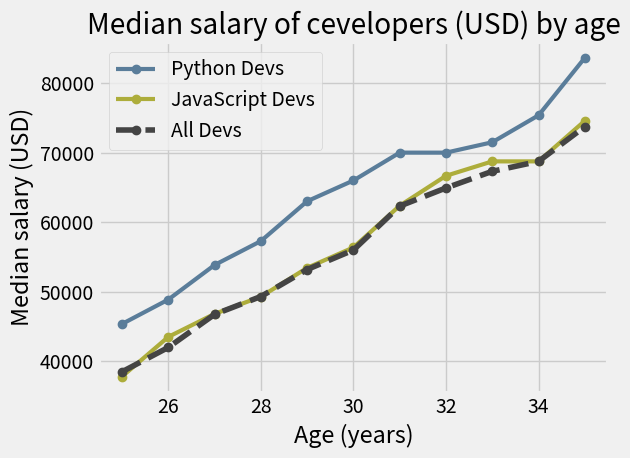

Write the Python code that produced this figure.
# Learning MAT PLOT LIB!
# Source: https://www.youtube.com/watch?v=UO98lJQ3QGI&list=PL-osiE80TeTvipOqomVEeZ1HRrcEvtZB_

from matplotlib import pyplot as plt

plt.style.use("fivethirtyeight")

# Data
ages_x = [25, 26, 27, 28, 29, 30, 31, 32, 33, 34, 35] # The data on the x axis
dev_y = [38496, 42000, 46752, 49320, 53200, 56000, 62316, 64928, 67317, 68748, 73752] # The data on the y axis
py_dev_y = [45372, 48876, 53850, 57287, 63016, 65998, 70003, 70000, 71496, 75370, 83640]
js_dev_y = [37810, 43515, 46823, 49293, 53437, 56373, 62375, 66674, 68745, 68746, 74583]

# Plotting
data_for_x_axis, data_for_y_axis = ages_x, dev_y
plt.plot(ages_x, py_dev_y, color="#5a7d9a", marker="o", linewidth=3, label="Python Devs") # Note the order matters. This will be at the back
plt.plot(ages_x, js_dev_y, color="#adad3b", marker="o", linewidth=3, label="JavaScript Devs")
plt.plot(data_for_x_axis, data_for_y_axis, color="#444444", linestyle="--", marker="o", label="All Devs") # This will be at the front

# Labels
x_label, y_label, title = "Age (years)", "Median salary (USD)", "Median salary of cevelopers (USD) by age"
plt.xlabel(x_label)
plt.ylabel(y_label)
plt.title(title)

# Legend
plt.legend() # Makes a legend in the top left. Based on color, marker, linewidth, label, etc attributes of the plt.plot

# Showing and rendering
plt.grid(True)
plt.tight_layout() # Decrease the padding so you can see more
plt.show()



"""

NOTES
Format strings for colouring the legends:
    fmt = "[Marker][Line][Color]" # see documentation
Styles:
    print(plt.style.available) => ['Solarize_Light2', '_classic_test_patch', '_mpl-gallery', '_mpl-gallery-nogrid', 'bmh', 'classic', 'dark_background', 'fast', 'fivethirtyeight', 'ggplot', 'grayscale', 'seaborn-v0_8', 'seaborn-v0_8-bright', 'seaborn-v0_8-colorblind', 'seaborn-v0_8-dark', 'seaborn-v0_8-dark-palette', 'seaborn-v0_8-darkgrid', 'seaborn-v0_8-deep', 'seaborn-v0_8-muted', 'seaborn-v0_8-notebook', 'seaborn-v0_8-paper', 'seaborn-v0_8-pastel', 'seaborn-v0_8-poster', 'seaborn-v0_8-talk', 'seaborn-v0_8-ticks', 'seaborn-v0_8-white', 'seaborn-v0_8-whitegrid', 'tableau-colorblind10']
    Styles also have different default colours, line widths, grid preferences, etc.
Saving the image:
    plt.savefig("plot.png") # Filepath and file name
"""